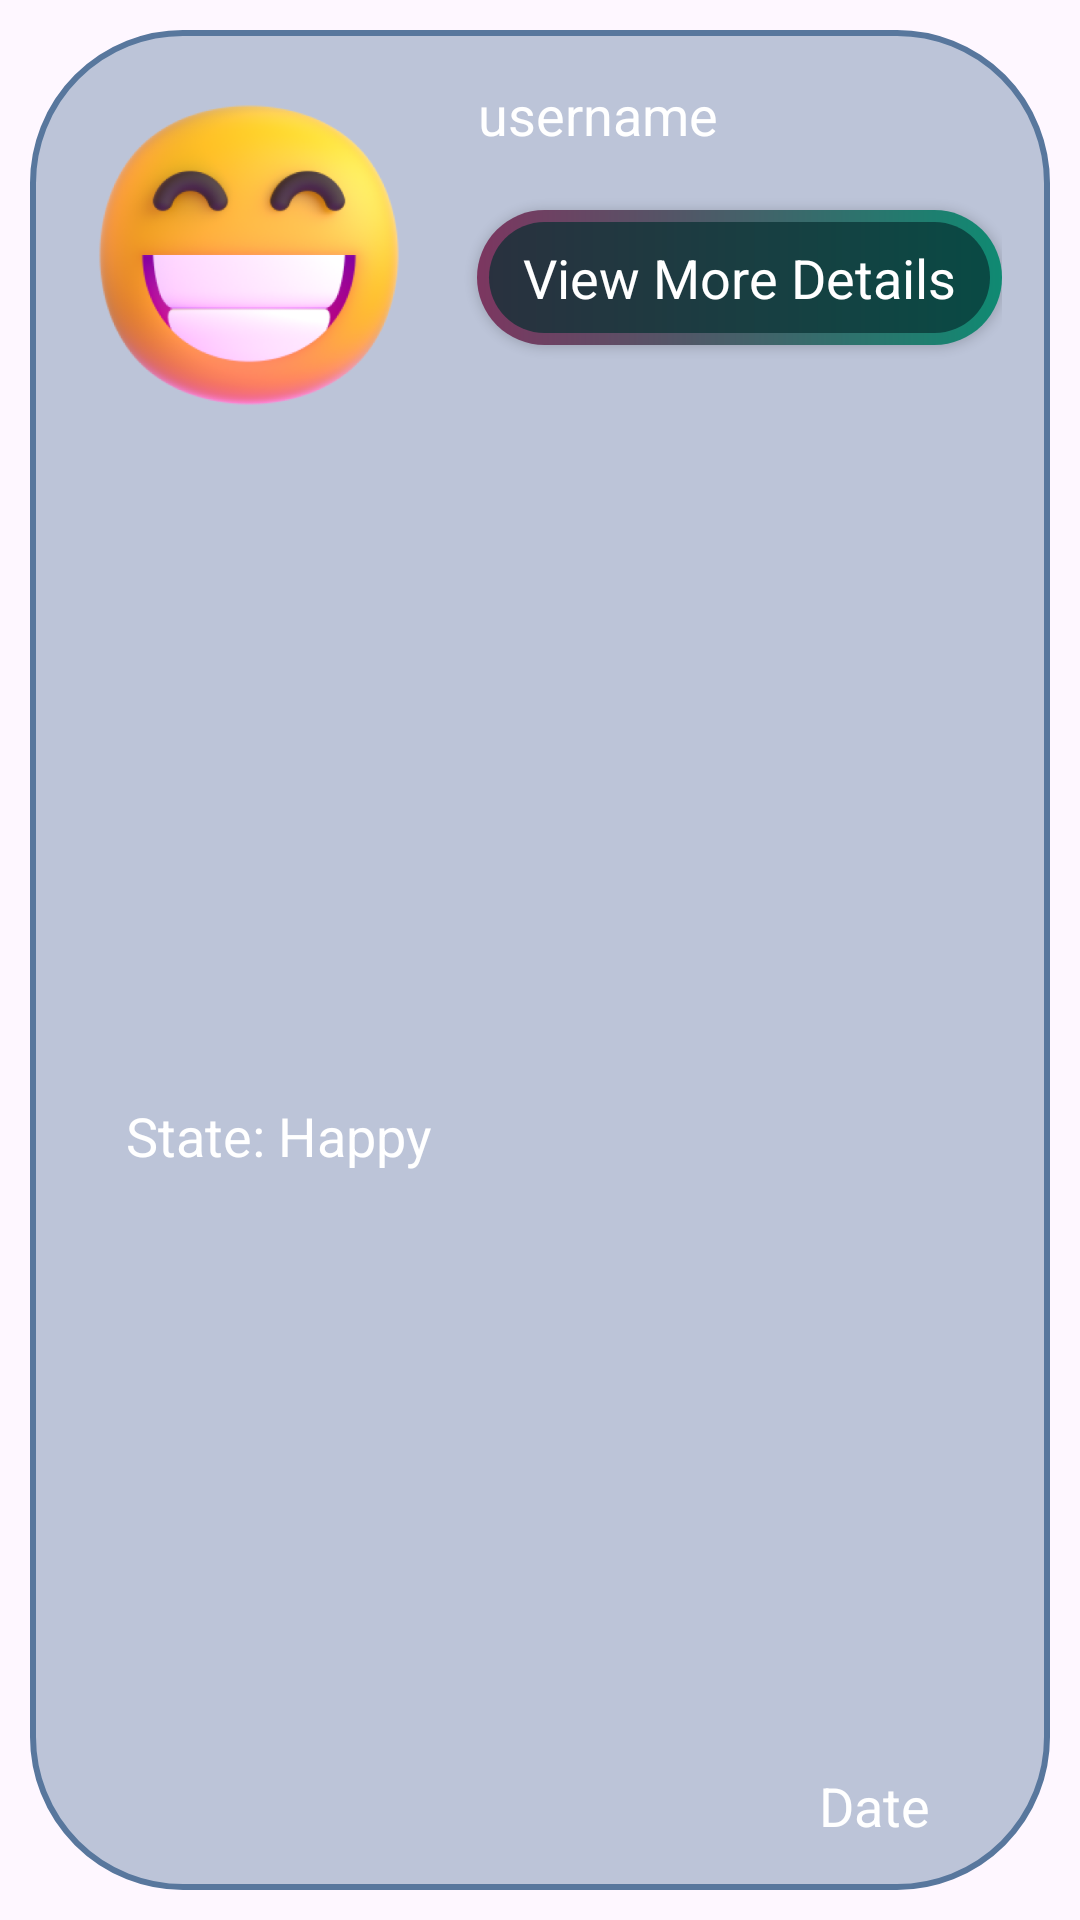

Reconstruct the res/layout file that produces this screen, plus the resources it refers to.
<!-- AndroidManifest.xml: application theme Theme.MaterialComponents.DayNight.NoActionBar -->
<!-- res/layout/mood_event.xml -->
<androidx.constraintlayout.widget.ConstraintLayout xmlns:android="http://schemas.android.com/apk/res/android"
    xmlns:app="http://schemas.android.com/apk/res-auto"
    xmlns:tools="http://schemas.android.com/tools"
    android:id="@+id/mood"
    android:layout_width="match_parent"
    android:layout_height="wrap_content"
    android:padding="10dp">

    <androidx.constraintlayout.widget.ConstraintLayout
        android:id="@+id/feed_box"
        android:layout_width="match_parent"
        android:layout_height="match_parent"
        android:background="@drawable/edit_mood_edit_mood_button_background"
        android:padding="16dp"
        tools:layout_editor_absoluteX="10dp"
        tools:layout_editor_absoluteY="10dp">


        

        <TextView
            android:id="@+id/text_mood2"
            android:layout_width="wrap_content"
            android:layout_height="wrap_content"
            android:layout_marginStart="16dp"
            android:layout_marginTop="7dp"
            android:text="State: Happy"
            android:textColor="@color/white"
            android:textSize="18sp"
            app:layout_constraintBottom_toBottomOf="parent"
            app:layout_constraintStart_toStartOf="parent"
            app:layout_constraintTop_toBottomOf="@+id/image_mood" />

        <TextView
            android:id="@+id/text_date"
            android:layout_width="wrap_content"
            android:layout_height="wrap_content"
            android:layout_marginTop="24dp"
            android:layout_marginEnd="24dp"
            android:text="Date"
            android:textColor="@color/white"
            android:textSize="18sp"
            app:layout_constraintBottom_toBottomOf="parent"
            app:layout_constraintEnd_toEndOf="parent"
            app:layout_constraintTop_toBottomOf="@+id/viewDetailsButton"
            app:layout_constraintVertical_bias="1.0" />


        

        <ImageView
            android:id="@+id/image_mood"
            android:layout_width="114dp"
            android:layout_height="102dp"
            android:layout_marginTop="8dp"
            android:src="@drawable/happy"
            app:layout_constraintEnd_toStartOf="@+id/viewDetailsButton"
            app:layout_constraintHorizontal_bias="0.0"
            app:layout_constraintStart_toStartOf="parent"
            app:layout_constraintTop_toTopOf="parent" />


        

        <TextView
            android:id="@+id/text_mood_state"
            android:layout_width="wrap_content"
            android:layout_height="wrap_content"
            android:layout_marginStart="119dp"
            android:layout_marginBottom="13dp"
            android:text="username"
            android:textColor="@color/white"
            android:textSize="18sp"
            app:layout_constraintBottom_toTopOf="@+id/viewDetailsButton"
            app:layout_constraintEnd_toEndOf="parent"
            app:layout_constraintHorizontal_bias="0.13"
            app:layout_constraintStart_toStartOf="@+id/image_mood"
            app:layout_constraintTop_toTopOf="parent"
            app:layout_constraintVertical_bias="0.0" />

        <androidx.appcompat.widget.AppCompatButton
            android:id="@+id/viewDetailsButton"
            style="@android:style/Widget.Button"
            android:layout_width="175dp"
            android:layout_height="45dp"
            android:layout_marginTop="44dp"
            android:background="@drawable/details_button"
            android:onClick="signUpOnClick"
            android:text="View More Details"
            android:textColor="@color/white"
            android:textSize="18sp"
            android:textStyle="normal"
            app:layout_constraintEnd_toEndOf="parent"
            app:layout_constraintTop_toTopOf="parent" />


    </androidx.constraintlayout.widget.ConstraintLayout>

</androidx.constraintlayout.widget.ConstraintLayout>
<!-- resources referenced by this layout -->
<resources>
  <color name="white">#FFFFFFFF</color>
  <!-- drawable details_button (drawable) -->
  <?xml version="1.0" encoding="utf-8"?>
  <layer-list xmlns:android="http://schemas.android.com/apk/res/android">
      <item>
          <shape android:shape="rectangle">
              <corners android:radius="50dp" />
              <gradient
                  android:angle="360"
                  android:endColor="#0f8a72"
                  android:startColor="#7c3660"
                  android:type="linear" />
              <size
                  android:width="24dp"
                  android:height="24dp" />
          </shape>
      </item>
      <item android:top="4dp" android:bottom="4dp" android:left="4dp" android:right="4dp">
          <shape android:shape="rectangle">
              <solid android:color="#B0062F31" />
              <corners android:radius="50dp" />
  
          </shape>
      </item>
  </layer-list>
  <!-- drawable edit_mood_edit_mood_button_background (drawable) -->
  <?xml version="1.0" encoding="utf-8"?>
  <shape xmlns:android="http://schemas.android.com/apk/res/android" android:shape="rectangle">
  
      <solid android:color="@color/bluish_teal"/>
      <corners android:radius="50dp"/>
      <stroke android:width="2dp" android:color="@color/darker_bluish_teal"/>
      <padding android:left="16dp" android:right="16dp" android:top="10dp" android:bottom="10dp"/>
  
  </shape>
  <!-- drawable happy: png bitmap (drawable, 119418 bytes) -->
  <style name="Theme.MaterialComponents.DayNight.NoActionBar" parent="Base.Theme.MaterialComponents.DayNight.NoActionBar" />
  <color name="bluish_teal">#6658779D</color>
  <color name="darker_bluish_teal">#58779D</color>
  <style name="Base.Theme.MaterialComponents.DayNight.NoActionBar" parent="Theme.Material3.DayNight.NoActionBar">
          
          
      </style>
</resources>
